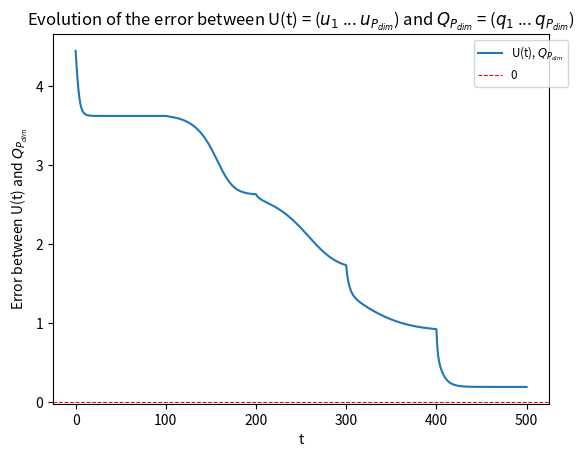
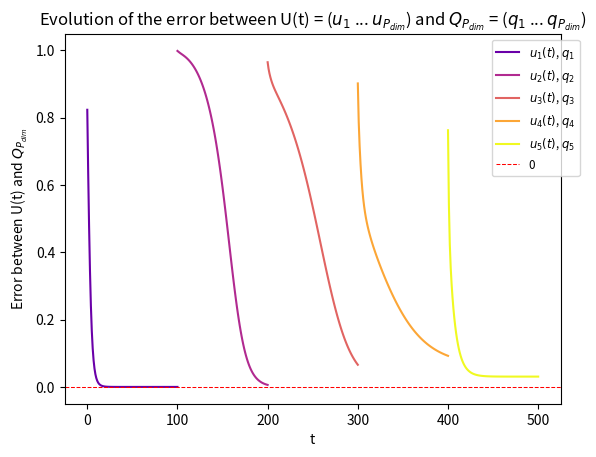
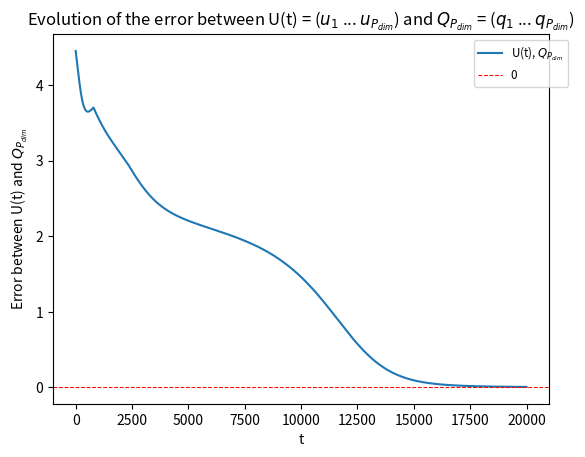
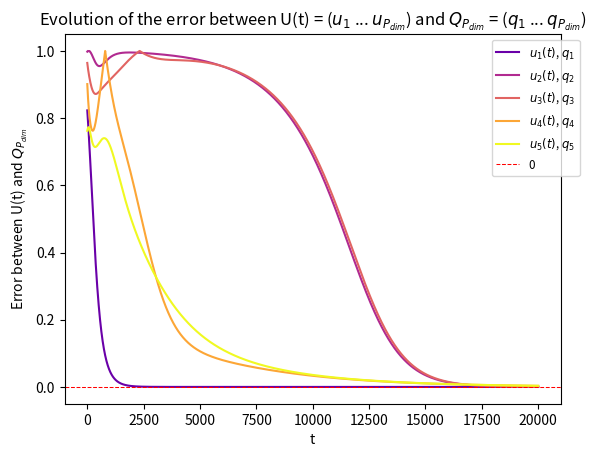

Write the Python code that produced these figures, in order.
import numpy as np
import matplotlib.pyplot as plt





def generate_data_matrix(global_var, l):
    """
    Generates randomly an instance of data X for the problem. The rows of the matrix sums to 1.

    return:
        X: list[list[float]]
    """
    N_DIM = global_var["N_DIM"]
    assert N_DIM < l, "global parameters aren't set correctly."

    X = np.random.random((N_DIM, l))
    X -= np.mean(X, axis=1, keepdims=True)

    #Verification rows sums to 0
    assert np.allclose(np.sum(X, axis=1), np.zeros(N_DIM), atol=1e-12)

    return X



def generate_initial_vectors(global_var):
    """
    Generates randomly the P normalized initial vectors of dimension N for the problem.

    return:
        initial_vectors: list[list[list[float]]]
    """
    N_DIM = global_var["N_DIM"]
    P_DIM = global_var["P_DIM"]
    assert P_DIM < N_DIM, "global parameters aren't set correctly."

    def _normalised_vector():
        """
        Generate a random vector of dimension N on the standard normal distribution.

        return:
            u: list[list[float]]
        """

        u = np.random.randn(N_DIM, 1)
        u /= np.linalg.norm(u)
        return u
    

    initial_vectors = [_normalised_vector() for _ in range(P_DIM)]
    return initial_vectors



def generate_initial_vectors_eye(global_var):
    """
    Initialize the P normalized initial vectors of dimension N for the problem with the canonical base.

    return:
        initial_vectors: list[list[list[float]]]
    """
    N_DIM = global_var["N_DIM"]
    P_DIM = global_var["P_DIM"]
    assert P_DIM < N_DIM, "global parameters aren't set correctly."

    eye = np.eye(P_DIM, N_DIM)
    initial_vectors = [np.array([[col] for col in row]) for row in eye]
    return initial_vectors



def covariance_matrix(global_var, X, l):
    """
    Create the covarance matrix S associated to the data matrix X.

    return 
        S: list[list[float]]
    """
    N_DIM = global_var["N_DIM"]

    S = (1/l)*np.dot(X, X.T)

    #Verification shape and symetry
    assert np.shape(S) == (N_DIM, N_DIM)
    assert np.all(S == S.T)
    return S



def spectral_decomposition(S):
    """
    Finds the spectral decomposition of the covariance matrix S = Q @ Lambda @ Q.T.

    return:
        Lambda: list[list[float]]
        Q: list[list[float]]
    """

    eigval, Q = np.linalg.eigh(S) 

    reversed_indices = np.argsort(eigval)[::-1]
    eigval = eigval[reversed_indices]

    Lambda = np.diag(eigval)
    Q = Q[:, reversed_indices]

    #Verification of the spectral decomposition
    assert np.allclose(S, Q @ Lambda @ Q.T, atol=1e-12)
    return Lambda, Q



def power_method(global_var, X, initial_vectors, l):
    """
    Apply the power method.

    return:
        data: dict[int, list[list[list[float]]]
            data -> (i) i-th principal component: history of values of the i-th principal component
        U: list[list[float]]
    """
    P_DIM = global_var["P_DIM"]
    T_PM = global_var["T_PM"]

    data = {p: [initial_vectors[p-1]] for p in range(1, P_DIM+1)}
    Sp = covariance_matrix(global_var, X, l)

    for p in range(1, P_DIM+1):

        for _ in range(T_PM):

            Sp_up_t = np.dot(Sp, data[p][-1])
            up_t1 = Sp_up_t/np.linalg.norm(Sp_up_t)
            data[p].append(up_t1)
            
            for p0 in range(1, P_DIM+1):
                if p0 != p:
                    data[p0].append(data[p0][-1])
        
        Sp = Sp - Sp @ data[p][-1] @ data[p][-1].T
    
    U = get_U_t(global_var, data, len(data[1])-1)
    return data, U



def update_rule(global_var, X, initial_vectors, l):
    """
    Apply the update rule proposed in the paper.

    return:
        data: dict[int, list[list[list[float]]]
        U: list[list[float]]
    """
    P_DIM = global_var["P_DIM"]
    T_PM = global_var["T_PM"]
    K1 = global_var["K1"]
    K2 = global_var["K2"]
    EPS = global_var["EPS"]

    data = {p: [initial_vectors[p-1]] for p in range(1, P_DIM+1)}
    S = covariance_matrix(global_var, X, l)
    
    for t in range(T_PM):
        for i in range(1, P_DIM+1):
            ui_t1 = (-K1 * sum([data[j][t] @ data[j][t].T @ data[i][t] for j in range(1, i+1)]))
            ui_t1 = ui_t1 + K2 * (S @ data[i][t])
            ui_t1 = ui_t1 * EPS + data[i][t]

            #ui_t1 /= np.linalg.norm(ui_t1)
            data[i].append(ui_t1)

        for i in range(1, P_DIM+1):
            ui_t1 = data[i][t+1]
            data[i][t+1] = ui_t1 / np.linalg.norm(ui_t1)
    
    U = get_U_t(global_var, data, T_PM)
    return data, U



#Getter functions
def get_U_t(global_var, data, t):
    """
    Get U(t) = (u1(t) ... uP(t)).

    return:
        U_t: list[list[float]]
    """
    P_DIM = global_var["P_DIM"]

    U_t = np.hstack([data[p][t] for p in range(1, P_DIM+1)])
    return U_t



#Display functions
def plot(global_var, data, Q, i=None, *, pm=False):
    """
    Plot the data, especially the distance (unsigned) beteween the estimated principal components and their optimal values.
    The plot is different depending on the parameter i:
    i = None : plotting the total distance between U(T) and Q.
    i = 0 : plotting the distances between ui(T) and qi in a single plot.
        Parameter pm should be set as True if the data is computed with the power_method function to obtain a different plot.
    i = -1 : plotting the distances between ui(T) and qi separately.
    1 <= i <= P : plotting the evolution of the distance of the i-th principal component.

    return:
        None
    """
    P_DIM = global_var["P_DIM"]
    T_PM = global_var["T_PM"]

    def _get_norm_unsigned_ui_t_qi(data, i, t, Q):
        """
        Get the distance between ui(t) and qi, accurate to the sign.
        """
        U_t = get_U_t(global_var, data, t)
        return abs( abs(U_t[:, i-1] @ Q[:, i-1]) - 1 )
    
    def _get_norm_unsigned_ui_t_qi_range(data, i, Q, t0=0, t1=len(data[1])-1):
        """
        Get the distance between ui(t) and qi, from time t0 to time t1, accurate to the sign.
        """
        return [_get_norm_unsigned_ui_t_qi(data, i, t, Q) for t in range(t0, t1+1)]

    def _get_norm_unsigned_U_t_QP(data, t, Q):
        """
        Get the distance between U(t) = (u1(t) ... uP(t)) and Q' = (q1 ... qP), accurate to the sign.
        """
        return sum([_get_norm_unsigned_ui_t_qi(data, p, t, Q) for p in range(1, P_DIM+1)])
    
    def _get_norm_unsigned_U_t_QP_range(data, Q, t0=0, t1=len(data[1])-1):
        """
        Get the distance between U(t) = (u1(t) ... uP(t)) and Q' = (q1 ... qP), from time t0 to time t1, accurate to the sign.
        """
        return [_get_norm_unsigned_U_t_QP(data, t, Q) for t in range(t0, t1+1)]


    plt.title(label=fr"Evolution of the error between U(t) = ($u_1$ ... $u_{{P_{{dim}}}}$) and $Q_{{P_{{dim}}}}$ = ($q_1$ ... $q_{{P_{{dim}}}}$)")
    plt.xlabel(xlabel="t")
    plt.ylabel(ylabel=f"Error between U(t) and $Q_{{P_{{dim}}}}$")

    if i == None:
        plt.plot(np.arange(len(data[1])), _get_norm_unsigned_U_t_QP_range(data, Q), label=r"U(t), $Q_{P_{dim}}$")
    elif i == 0:
        cmap = plt.get_cmap('plasma')
        for j in range(1, P_DIM+1):
            if pm:
                #Verification that data is computed with the classical power method
                assert len(data[1]) == T_PM*P_DIM+1, "data isn't computed with the power_method function. Please set pm=False."
                plt.plot(np.arange(T_PM*(j-1), T_PM*j+1), _get_norm_unsigned_ui_t_qi_range(data, j, Q, T_PM*(j-1), T_PM*j), color=cmap(j/(P_DIM)), label=fr"$u_{{{j}}}(t)$, $q_{{{j}}}$")
            else:
                plt.plot(np.arange(len(data[1])), _get_norm_unsigned_ui_t_qi_range(data, j, Q), color=cmap(j/P_DIM), label=fr"$u_{{{j}}}(t)$, $q_{{{j}}}$")

    elif i == -1:
        for a in range(1, P_DIM+1):
            plot(data, Q, a)
        return
    elif 1 <= i <= P_DIM:
        plt.plot(np.arange(len(data[1])), _get_norm_unsigned_ui_t_qi_range(data, i, Q), label=fr"$u_{{{i}}}(t)$, $q_{{{i}}}$")
    else:
        raise KeyError("i does not correspond to any principal component's id.")

    plt.axhline(y=0, color='red', linestyle='--', linewidth=0.75, label=f'0')

    plt.legend(fontsize='small', bbox_to_anchor=(1.05, 1), ncol=max(1, P_DIM//20+1))
    plt.show()





if __name__ == "__main__":

    global_var = dict()

    global_var["SEED"] = 42
    np.random.seed(global_var["SEED"])

    #Sample of dimension N_DIM
    #Number of sample L_DIM
    #Number of dimension of the subspace P_DIM
    #Number of iteration T_PM per principal component
    global_var["N_DIM"] = 50
    global_var["L_DIM"] = 95
    global_var["P_DIM"] = 5
    global_var["T_PM"] = 100

    global_var["K1"] = 0.2
    global_var["K2"] = 0.4
    global_var["EPS"] = 0.1

    #Verifications of global dimension parameters
    assert global_var["N_DIM"] < global_var["L_DIM"], "global parameters aren't set correctly."
    assert global_var["P_DIM"] < global_var["N_DIM"], "global parameters aren't set correctly."



    X = generate_data_matrix(global_var, global_var["L_DIM"])
    initial_vectors = generate_initial_vectors(global_var)
    S = covariance_matrix(global_var, X, global_var["L_DIM"])
    Lambda, Q = spectral_decomposition(S)
    
    data, U = power_method(global_var, X, initial_vectors, global_var["L_DIM"])
    plot(global_var, data, Q, pm=True)
    plot(global_var, data, Q, 0, pm=True)

    global_var["T_PM"] = 20000
    data1, U1 = update_rule(global_var, X, initial_vectors, global_var["L_DIM"])
    plot(global_var, data1, Q)
    plot(global_var, data1, Q, 0)
